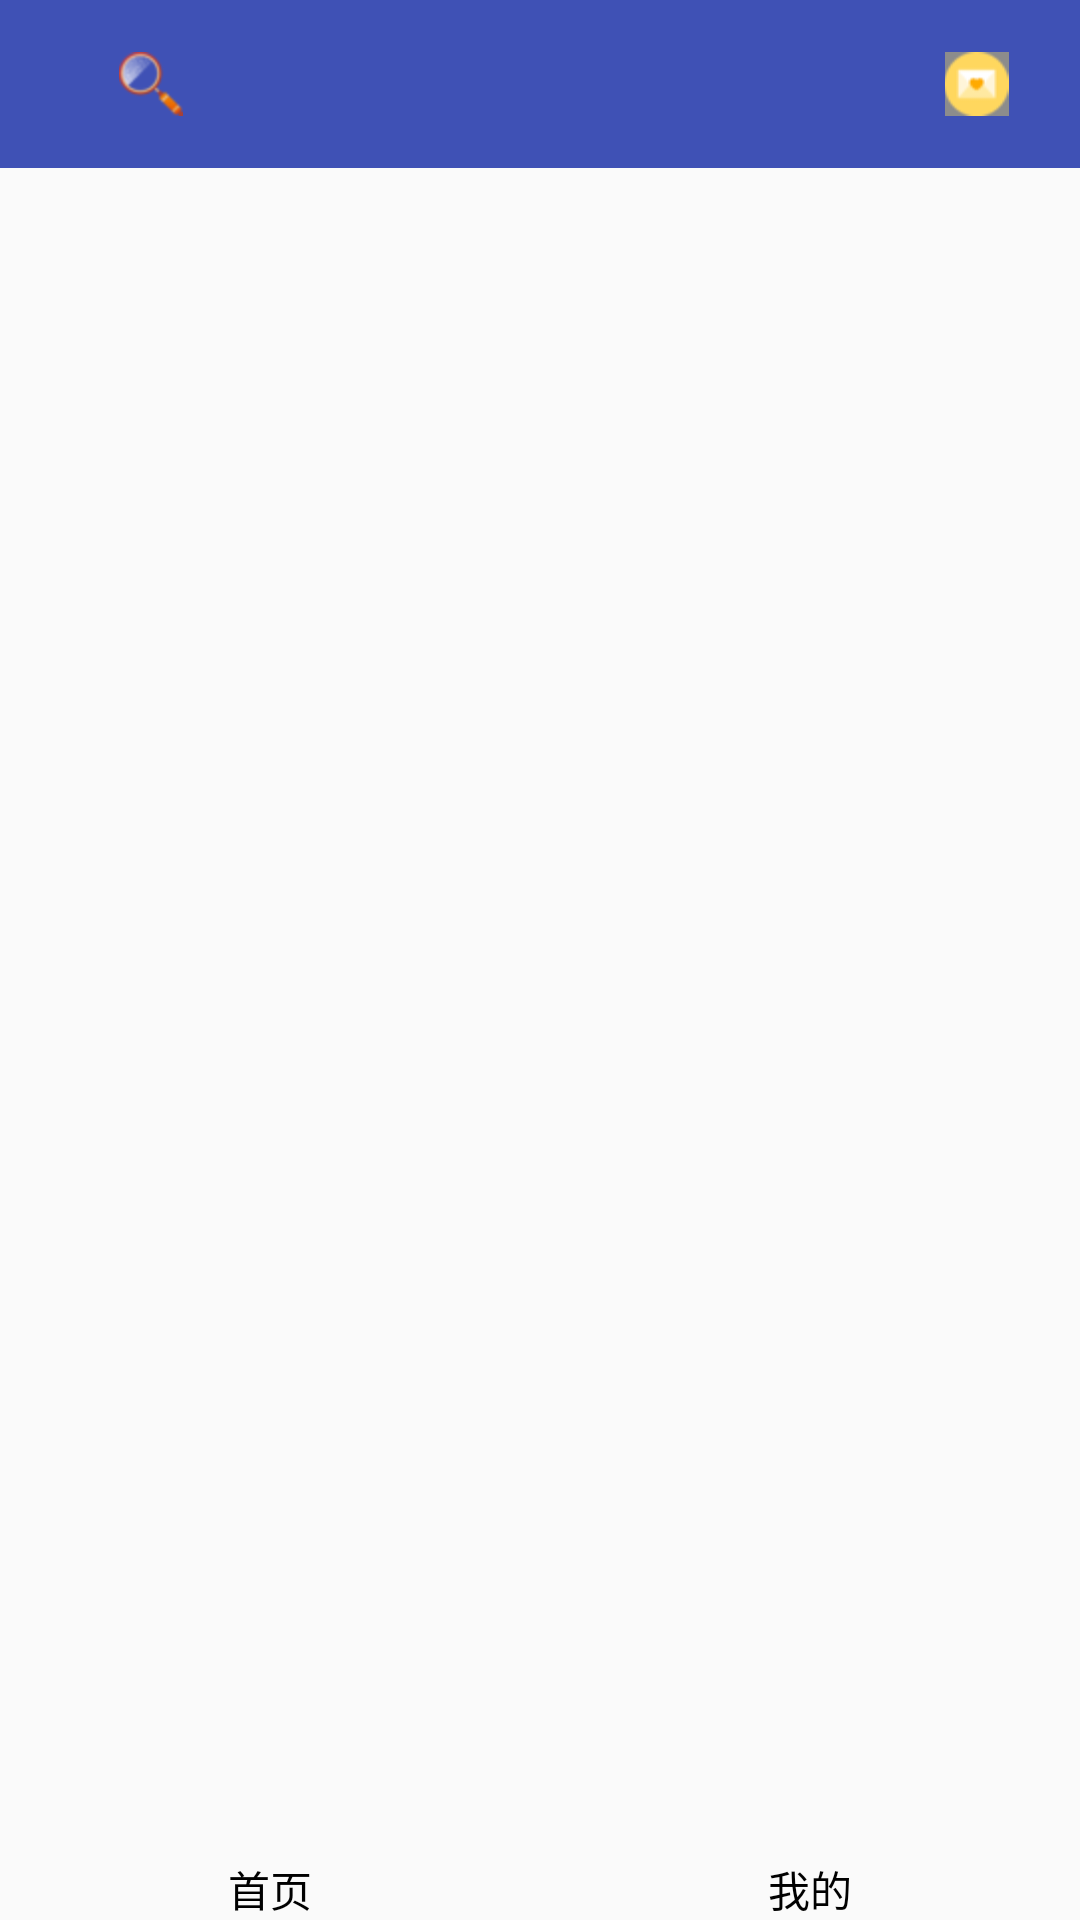

Here is an Android app screen rendered from its layout file. Give the layout XML and the strings, colors and styles it references.
<!-- AndroidManifest.xml: application theme AppTheme -->
<!-- res/layout/activity_main.xml -->
<?xml version="1.0" encoding="utf-8"?>
<LinearLayout
    xmlns:android="http://schemas.android.com/apk/res/android"
    xmlns:tools="http://schemas.android.com/tools"
    android:id="@+id/activity_main"
    android:layout_width="match_parent"
    android:layout_height="match_parent"
    android:orientation="vertical"
    tools:context="xsm.org.mlive.MainActivity">
    <android.support.design.widget.AppBarLayout
        android:layout_width="match_parent"
        android:layout_height="wrap_content">
        <android.support.v7.widget.Toolbar
            android:id="@+id/mian_toolbar"
            android:layout_width="match_parent"
            android:layout_height="wrap_content">
            <LinearLayout
                android:weightSum="5"
                android:layout_width="match_parent"
                android:layout_height="wrap_content">
                <ImageView
                    android:id="@+id/mian_search"
                    android:src="@mipmap/search"
                    android:layout_gravity="center"
                    android:layout_width="0dp"
                    android:layout_weight="1"
                    android:layout_height="wrap_content"/>
                <LinearLayout
                    android:layout_gravity="center"
                    android:weightSum="3"
                    android:orientation="horizontal"
                    android:layout_width="0dp"
                    android:layout_weight="3"
                    android:layout_height="wrap_content">
                    <android.support.design.widget.TabLayout
                        android:id="@+id/main_tablayout"
                        android:layout_weight="3"
                        android:layout_width="0dp"
                        android:layout_height="wrap_content"/>
                </LinearLayout>
                <ImageView
                    android:id="@+id/mian_message"
                    android:src="@mipmap/message"
                    android:layout_gravity="center"
                    android:layout_width="0dp"
                    android:layout_weight="1"
                    android:layout_height="wrap_content"/>
            </LinearLayout>

        </android.support.v7.widget.Toolbar>
    </android.support.design.widget.AppBarLayout>
    <RelativeLayout
        android:layout_width="match_parent"
        android:layout_height="match_parent">
        <RadioGroup
            android:id="@+id/main_tab_group"
            android:layout_alignParentBottom="true"
            android:layout_width="match_parent"
            android:layout_height="wrap_content"
            android:orientation="horizontal">
            <RadioButton
                android:id="@+id/mian_tab_homepage"
                android:button="@null"
                android:gravity="center"
                android:layout_weight="1"
                android:layout_width="0dp"
                android:layout_height="wrap_content"
                android:text="首页"/>
            <RadioButton
                android:id="@+id/mian_tab_mine"
                android:button="@null"
                android:gravity="center"
                android:layout_weight="1"
                android:layout_width="0dp"
                android:layout_height="wrap_content"
                android:text="我的"/>
        </RadioGroup>
        <FrameLayout
            android:id="@+id/mian_container"
            android:layout_above="@id/main_tab_group"
            android:layout_width="match_parent"
            android:layout_height="match_parent"/>
    </RelativeLayout>

</LinearLayout>
<!-- resources referenced by this layout -->
<resources>
  <!-- mipmap message: png bitmap (mipmap-hdpi, 2007 bytes) -->
  <!-- mipmap search: png bitmap (mipmap-hdpi, 2588 bytes) -->
  <style name="AppTheme" parent="Theme.AppCompat.Light.NoActionBar">
          
          <item name="colorPrimary">@color/colorPrimary</item>
          <item name="colorPrimaryDark">@color/colorPrimaryDark</item>
          <item name="colorAccent">@color/colorAccent</item>
      </style>
  <color name="colorPrimary">#3F51B5</color>
  <color name="colorPrimaryDark">#303F9F</color>
  <color name="colorAccent">#FF4081</color>
</resources>
